Run: headless pygame with SDL's dummy video driver; simulated clock (each Clock.tick advances the game by its frame time, no real sleeping); random seed 0; keys injected as events and as key.get_pressed() state; no mouse input.
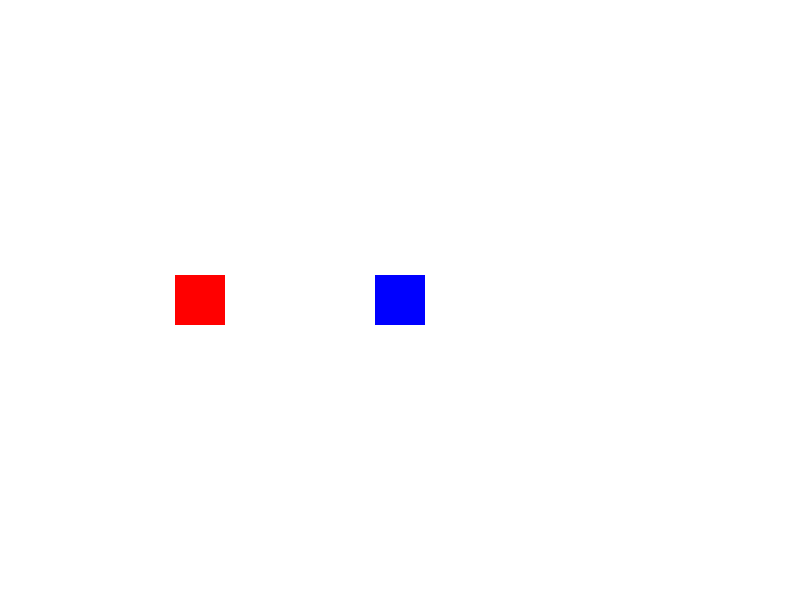
Frame 1 of 4 · flips 1–60 · no input
Frame 2 of 4 · flips 61–180 · tapped SPACE, RETURN · held RIGHT (→), D · screen unchanged from frame 1, image omitted
Frame 3 of 4 · flips 181–300 · held DOWN (↓), S · screen unchanged from frame 2, image omitted
Frame 4 of 4 · flips 301–420 · held LEFT (←), A, UP (↑), W · screen unchanged from frame 3, image omitted

The pygame program that drew these frames:

import pygame
import random

# Window size
WIDTH, HEIGHT = 800, 600

# Colors
WHITE = (255, 255, 255)
RED = (255, 0, 0)
BLUE = (0, 0, 255)

# Custom event to change sprite color
CHANGE_COLOR_EVENT = pygame.USEREVENT + 1

class Sprite(pygame.sprite.Sprite):
    def __init__(self, color, x, y):
        super().__init__()
        self.image = pygame.Surface((50, 50))
        self.image.fill(color)
        self.rect = self.image.get_rect(center=(x, y))
        self.color = color
    def change_color(self):
        self.color = (random.randint(0, 255), random.randint(0, 255), random.randint(0, 255))
        self.image.fill(self.color)

def main():
    pygame.init()
    screen = pygame.display.set_mode((WIDTH, HEIGHT))
    clock = pygame.time.Clock()
    sprite1 = Sprite(RED, 200, 300)
    sprite2 = Sprite(BLUE, 400, 300)
    all_sprites = pygame.sprite.Group()
    all_sprites.add(sprite1, sprite2)
    pygame.time.set_timer(CHANGE_COLOR_EVENT, 2000)

    running = True
    while running:
        for event in pygame.event.get():
            if event.type == pygame.QUIT:
                running = False
            elif event.type == CHANGE_COLOR_EVENT:
                sprite1.change_color()
                sprite2.change_color()

        screen.fill(WHITE)
        all_sprites.draw(screen)
        pygame.display.flip()
        clock.tick(60)

    pygame.quit()

if __name__ == "__main__":
    main()
